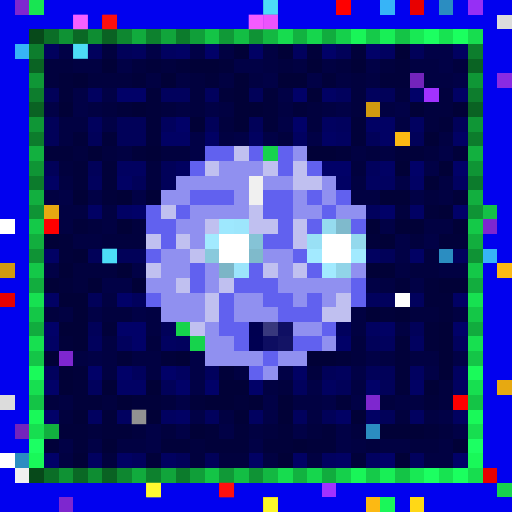
t = 0.00 s
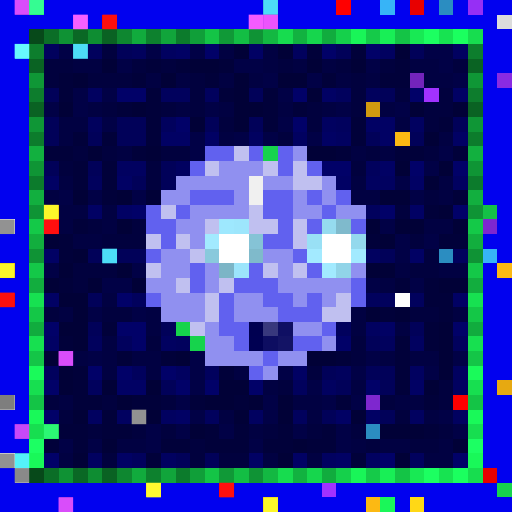
t = 0.09 s
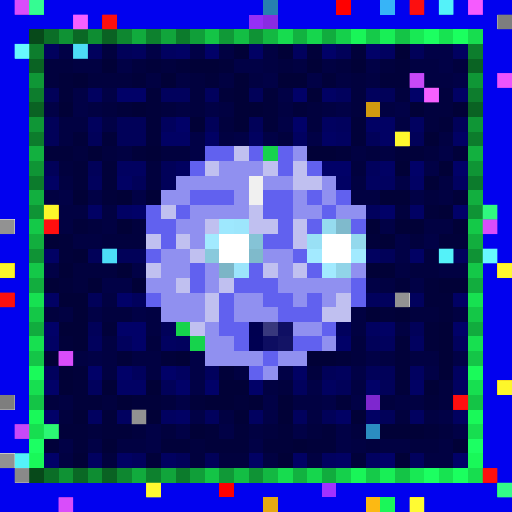
t = 0.27 s
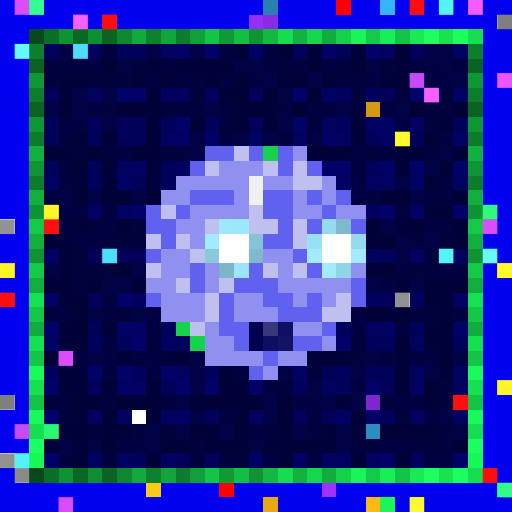
t = 0.36 s
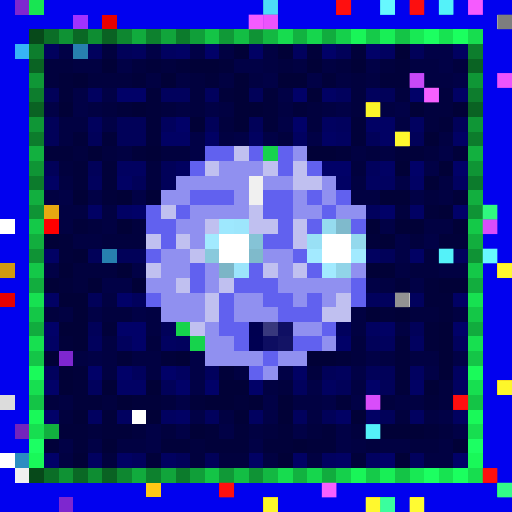
t = 0.58 s
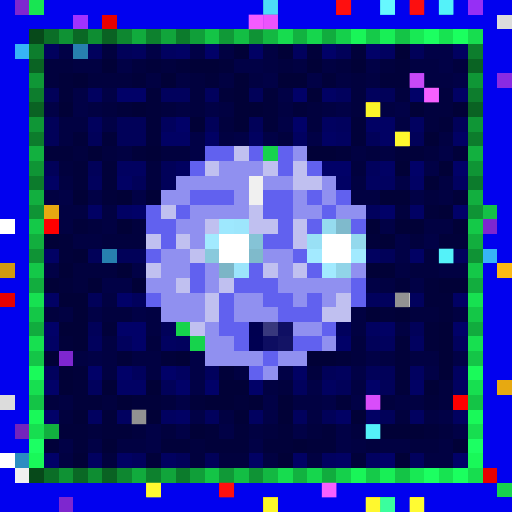
t = 0.69 s

The animated SVG that drew these frames (rendered in a browser with its animation timeline set to each time). Animation: 1 CSS @keyframes rule; one cycle of 0.80 s, repeats indefinitely.

<svg viewBox="0 0 35 35" shape-rendering="crispEdges" xmlns="http://www.w3.org/2000/svg"><style>@keyframes hl{0%,100%{opacity:0}45%{opacity:.9}}.a00{animation:hl 0.8s steps(1,end) 0.00s infinite}.a01{animation:hl 0.8s steps(1,end) -0.10s infinite}.a02{animation:hl 0.8s steps(1,end) -0.20s infinite}.a03{animation:hl 0.8s steps(1,end) -0.30s infinite}.a04{animation:hl 0.8s steps(1,end) -0.40s infinite}.a05{animation:hl 0.8s steps(1,end) -0.50s infinite}.a06{animation:hl 0.8s steps(1,end) -0.60s infinite}.a07{animation:hl 0.8s steps(1,end) -0.70s infinite}</style><rect width="35" height="35" fill="#0101ef"/><path fill="#7e27cf" d="M1 0h1v1H1zM33 15h1v1H33zM4 24h1v1H4zM25 27h1v1H25zM4 34h1v1H4z"/><path fill="#18e552" d="M2 0h1v1H2z"/><path fill="#2780af" d="M18 0h1v1H18zM5 3h1v1H5zM7 17h1v1H7z"/><path fill="#ff0000" d="M23 0h1v1H23zM31 27h1v1H31z"/><path fill="#37b4f7" d="M26 0h1v1H26zM1 3h1v1H1zM33 17h1v1H33z"/><path fill="#e80000" d="M28 0h1v1H28zM7 1h1v1H7zM0 20h1v1H0zM33 32h1v1H33z"/><path fill="#2b8dc1" d="M30 0h1v1H30zM30 17h1v1H30zM25 29h1v1H25zM1 31h1v1H1z"/><path fill="#962ff5" d="M32 0h1v1H32zM17 1h1v1H17z"/><path fill="#a132ff" d="M5 1h1v1H5zM29 6h1v1H29zM22 33h1v1H22z"/><path fill="#8a2be2" d="M18 1h1v1H18zM34 5h1v1H34z"/><path fill="#dcdcdc" d="M34 1h1v1H34zM0 27h1v1H0z"/><path fill="#07491a" d="M2 2h1v1H2zM2 32h1v1H2z"/><path fill="#0b6e27" d="M3 2h1v1H3zM3 32h1v1H3z"/><path fill="#0f9234" d="M4 2h1v1H4zM4 32h1v1H4z"/><path fill="#0a6825" d="M5 2h1v1H5zM5 32h1v1H5z"/><path fill="#0e8d32" d="M6 2h1v1H6zM6 32h1v1H6z"/><path fill="#0a6223" d="M7 2h1v1H7zM2 7h1v1H2zM32 7h1v1H32zM7 32h1v1H7z"/><path fill="#0e8730" d="M8 2h1v1H8zM8 32h1v1H8z"/><path fill="#11ab3d" d="M9 2h1v1H9zM9 32h1v1H9z"/><path fill="#0d812e" d="M10 2h1v1H10zM10 32h1v1H10z"/><path fill="#11a53b" d="M11 2h1v1H11zM11 32h1v1H11z"/><path fill="#0c7b2c" d="M12 2h1v1H12zM2 12h1v1H2zM32 12h1v1H32zM12 32h1v1H12z"/><path fill="#109f39" d="M13 2h1v1H13zM13 32h1v1H13z"/><path fill="#14c446" d="M14 2h1v1H14zM27 2h1v1H27zM2 27h1v1H2zM32 27h1v1H32zM14 32h1v1H14zM27 32h1v1H27z"/><path fill="#109937" d="M15 2h1v1H15zM15 32h1v1H15z"/><path fill="#13be44" d="M16 2h1v1H16zM16 32h1v1H16z"/><path fill="#0f9335" d="M17 2h1v1H17zM2 17h1v1H2zM32 17h1v1H32zM17 32h1v1H17z"/><path fill="#13b842" d="M18 2h1v1H18zM18 32h1v1H18z"/><path fill="#17dc4f" d="M19 2h1v1H19zM19 32h1v1H19z"/><path fill="#12b240" d="M20 2h1v1H20zM20 32h1v1H20z"/><path fill="#16d64d" d="M21 2h1v1H21zM21 32h1v1H21z"/><path fill="#11ac3e" d="M22 2h1v1H22zM2 22h1v1H2zM32 22h1v1H32zM22 32h1v1H22z"/><path fill="#15d04b" d="M23 2h1v1H23zM23 32h1v1H23z"/><path fill="#19f558" d="M24 2h1v1H24zM24 32h1v1H24z"/><path fill="#15ca49" d="M25 2h1v1H25zM25 32h1v1H25z"/><path fill="#18ef56" d="M26 2h1v1H26zM26 32h1v1H26z"/><path fill="#18e954" d="M28 2h1v1H28zM28 32h1v1H28z"/><path fill="#1cff61" d="M29 2h1v1H29zM29 32h1v1H29z"/><path fill="#17e351" d="M30 2h1v1H30zM30 32h1v1H30z"/><path fill="#1bff5f" d="M31 2h1v1H31zM31 32h1v1H31z"/><path fill="#17dd4f" d="M32 2h1v1H32zM32 32h1v1H32z"/><path fill="#0d7e2d" d="M2 3h1v1H2zM32 3h1v1H32z"/><path fill="#01015d" d="M3 3h1v1H3zM6 3h1v1H6zM9 3h1v1H9zM20 3h1v1H20zM11 6h2v1H11zM14 6h1v1H14zM23 6h1v1H23zM25 6h1v1H25zM6 8h1v1H6zM11 8h1v1H11zM23 8h1v1H23zM25 11h1v1H25zM6 12h1v1H6zM25 14h1v1H25zM31 17h1v1H31zM9 20h1v1H9zM25 20h2v1H25zM28 20h1v1H28zM23 22h1v1H23zM6 23h1v1H6zM8 23h1v1H8zM12 23h1v1H12zM26 23h1v1H26zM31 23h1v1H31zM3 25h1v1H3zM9 25h1v1H9zM14 25h1v1H14zM23 25h1v1H23zM6 26h1v1H6zM20 26h1v1H20zM14 28h1v1H14zM20 28h1v1H20zM9 31h1v1H9zM28 31h1v1H28z"/><path fill="#010146" d="M4 3h1v1H4zM10 3h1v1H10zM13 3h1v1H13zM29 3h2v1H29zM8 4h1v1H8zM16 4h2v1H16zM25 4h1v1H25zM30 4h1v1H30zM18 5h1v1H18zM21 5h1v1H21zM31 5h1v1H31zM5 6h1v1H5zM7 6h1v1H7zM19 6h1v1H19zM3 7h1v1H3zM5 7h1v1H5zM14 7h1v1H14zM23 7h1v1H23zM27 7h1v1H27zM7 8h1v1H7zM19 8h1v1H19zM13 9h1v1H13zM16 9h1v1H16zM18 9h1v1H18zM21 9h1v1H21zM13 10h1v1H13zM30 10h1v1H30zM29 11h1v1H29zM27 12h1v1H27zM4 13h1v1H4zM6 13h1v1H6zM9 13h1v1H9zM28 13h1v1H28zM26 15h1v1H26zM27 16h1v1H27zM29 16h1v1H29zM27 17h1v1H27zM3 18h1v1H3zM9 18h1v1H9zM7 19h2v1H7zM25 19h1v1H25zM28 19h1v1H28zM6 21h1v1H6zM9 21h1v1H9zM6 24h1v1H6zM13 24h1v1H13zM25 24h1v1H25zM31 24h1v1H31zM13 25h1v1H13zM19 25h1v1H19zM24 25h1v1H24zM29 25h1v1H29zM13 26h1v1H13zM21 26h1v1H21zM12 27h1v1H12zM18 27h1v1H18zM22 27h1v1H22zM24 27h1v1H24zM13 28h1v1H13zM18 28h1v1H18zM30 28h1v1H30zM10 29h1v1H10zM12 29h1v1H12zM15 29h1v1H15zM20 29h1v1H20zM23 29h1v1H23zM31 29h1v1H31zM4 30h1v1H4zM6 30h1v1H6zM10 30h1v1H10zM17 30h1v1H17zM23 30h1v1H23z"/><path fill="#01013e" d="M7 3h1v1H7zM3 4h2v1H3zM9 4h1v1H9zM11 4h1v1H11zM19 4h1v1H19zM23 4h1v1H23zM26 4h1v1H26zM31 4h1v1H31zM3 5h1v1H3zM6 5h3v1H6zM13 5h1v1H13zM24 5h1v1H24zM13 6h1v1H13zM24 6h1v1H24zM27 6h1v1H27zM30 6h1v1H30zM7 7h1v1H7zM11 7h1v1H11zM13 7h1v1H13zM21 7h1v1H21zM24 7h1v1H24zM29 7h2v1H29zM15 8h1v1H15zM21 8h1v1H21zM29 8h1v1H29zM19 9h1v1H19zM5 10h1v1H5zM7 10h1v1H7zM11 10h2v1H11zM25 10h1v1H25zM29 10h1v1H29zM4 11h1v1H4zM10 11h1v1H10zM24 11h1v1H24zM10 12h1v1H10zM29 13h1v1H29zM27 14h1v1H27zM6 15h1v1H6zM9 15h1v1H9zM7 16h3v1H7zM28 16h1v1H28zM29 17h1v1H29zM5 18h3v1H5zM28 18h2v1H28zM5 19h1v1H5zM3 21h1v1H3zM7 21h2v1H7zM28 21h2v1H28zM10 23h1v1H10zM24 23h1v1H24zM24 24h1v1H24zM21 25h1v1H21zM19 26h1v1H19zM30 26h1v1H30zM3 27h1v1H3zM7 27h1v1H7zM11 27h1v1H11zM26 27h1v1H26zM30 27h1v1H30zM4 28h1v1H4zM27 28h1v1H27zM6 29h1v1H6zM9 29h1v1H9zM11 29h1v1H11zM18 29h1v1H18zM21 29h1v1H21zM24 29h1v1H24zM30 29h1v1H30zM13 30h1v1H13zM25 30h1v1H25zM28 30h2v1H28zM7 31h1v1H7zM13 31h1v1H13zM15 31h2v1H15z"/><path fill="#010159" d="M8 3h1v1H8zM23 3h1v1H23zM28 3h1v1H28zM3 6h1v1H3zM17 6h1v1H17zM26 6h1v1H26zM3 8h1v1H3zM8 8h2v1H8zM14 8h1v1H14zM17 8h1v1H17zM31 8h1v1H31zM3 9h1v1H3zM6 9h1v1H6zM8 9h2v1H8zM25 9h1v1H25zM28 9h1v1H28zM3 11h1v1H3zM6 11h1v1H6zM11 11h1v1H11zM9 12h1v1H9zM11 12h1v1H11zM6 17h1v1H6zM8 17h2v1H8zM26 17h1v1H26zM6 20h1v1H6zM6 22h1v1H6zM11 22h1v1H11zM28 22h1v1H28zM25 23h1v1H25zM22 25h1v1H22zM25 25h2v1H25zM11 26h1v1H11zM23 26h1v1H23zM26 26h1v1H26zM22 28h1v1H22zM26 28h1v1H26zM12 31h1v1H12zM14 31h1v1H14z"/><path fill="#010160" d="M11 3h1v1H11zM26 3h1v1H26zM31 3h1v1H31zM6 6h1v1H6zM22 8h1v1H22zM28 8h1v1H28zM17 9h1v1H17zM20 9h1v1H20zM23 9h1v1H23zM8 11h2v1H8zM12 11h1v1H12zM25 12h2v1H25zM31 12h1v1H31zM25 17h1v1H25zM25 22h1v1H25zM11 23h1v1H11zM28 23h1v1H28zM12 25h1v1H12zM28 25h1v1H28zM31 25h1v1H31zM22 26h1v1H22zM31 26h1v1H31zM6 28h1v1H6zM8 28h1v1H8zM11 28h1v1H11zM17 28h1v1H17zM28 28h1v1H28zM31 28h1v1H31zM6 31h1v1H6zM11 31h1v1H11zM22 31h1v1H22zM25 31h1v1H25z"/><path fill="#010164" d="M12 3h1v1H12zM17 3h1v1H17zM22 6h1v1H22zM31 6h1v1H31zM25 8h2v1H25zM11 9h2v1H11zM14 9h1v1H14zM22 9h1v1H22zM26 9h1v1H26zM31 9h1v1H31zM26 11h1v1H26zM3 12h1v1H3zM8 12h1v1H8zM23 12h1v1H23zM28 12h1v1H28zM6 14h1v1H6zM8 14h1v1H8zM28 14h1v1H28zM3 17h1v1H3zM28 17h1v1H28zM3 20h1v1H3zM31 20h1v1H31zM26 22h1v1H26zM3 23h1v1H3zM20 25h1v1H20zM8 26h2v1H8zM28 26h1v1H28zM12 28h1v1H12zM23 28h1v1H23zM25 28h1v1H25zM8 31h1v1H8zM17 31h1v1H17zM20 31h1v1H20zM23 31h1v1H23z"/><path fill="#010168" d="M14 3h1v1H14zM22 3h1v1H22zM25 3h1v1H25zM8 6h2v1H8zM20 6h1v1H20zM28 6h1v1H28zM12 8h1v1H12zM20 8h1v1H20zM22 11h2v1H22zM28 11h1v1H28zM31 11h1v1H31zM9 14h1v1H9zM26 14h1v1H26zM31 14h1v1H31zM8 20h1v1H8zM3 22h1v1H3zM8 22h2v1H8zM31 22h1v1H31zM9 23h1v1H9zM23 23h1v1H23zM6 25h1v1H6zM8 25h1v1H8zM11 25h1v1H11zM3 26h1v1H3zM12 26h1v1H12zM14 26h1v1H14zM17 26h1v1H17zM25 26h1v1H25zM3 28h1v1H3zM3 31h1v1H3zM26 31h1v1H26zM31 31h1v1H31z"/><path fill="#010142" d="M15 3h1v1H15zM18 3h1v1H18zM5 4h2v1H5zM18 4h1v1H18zM20 4h1v1H20zM22 4h1v1H22zM28 4h2v1H28zM10 5h1v1H10zM12 5h1v1H12zM15 5h1v1H15zM17 5h1v1H17zM23 5h1v1H23zM25 5h1v1H25zM29 5h2v1H29zM6 7h1v1H6zM12 7h1v1H12zM15 7h1v1H15zM19 7h1v1H19zM22 7h1v1H22zM26 7h1v1H26zM4 8h2v1H4zM27 8h1v1H27zM4 9h1v1H4zM15 9h1v1H15zM30 9h1v1H30zM8 10h1v1H8zM24 10h1v1H24zM26 10h1v1H26zM4 12h1v1H4zM24 12h1v1H24zM30 12h1v1H30zM3 13h1v1H3zM24 13h2v1H24zM30 13h1v1H30zM4 14h2v1H4zM7 14h1v1H7zM4 15h1v1H4zM7 15h1v1H7zM29 15h2v1H29zM5 16h2v1H5zM27 18h1v1H27zM30 18h2v1H30zM26 19h1v1H26zM7 20h1v1H7zM4 21h1v1H4zM10 21h1v1H10zM24 21h1v1H24zM31 21h1v1H31zM10 22h1v1H10zM24 22h1v1H24zM27 22h1v1H27zM7 23h1v1H7zM5 24h1v1H5zM7 24h1v1H7zM9 24h2v1H9zM26 24h1v1H26zM28 24h2v1H28zM7 25h1v1H7zM10 25h1v1H10zM16 25h1v1H16zM18 26h1v1H18zM24 26h1v1H24zM4 27h1v1H4zM20 27h2v1H20zM27 27h2v1H27zM15 28h1v1H15zM21 28h1v1H21zM29 28h1v1H29zM17 29h1v1H17zM8 30h2v1H8zM24 30h1v1H24zM26 30h2v1H26zM30 30h1v1H30zM4 31h1v1H4zM18 31h1v1H18zM21 31h1v1H21zM29 31h2v1H29z"/><path fill="#010137" d="M16 3h1v1H16zM19 3h1v1H19zM27 3h1v1H27zM7 4h1v1H7zM13 4h2v1H13zM21 4h1v1H21zM24 4h1v1H24zM5 5h1v1H5zM11 5h1v1H11zM16 5h1v1H16zM19 5h2v1H19zM16 6h1v1H16zM21 6h1v1H21zM4 7h1v1H4zM9 7h1v1H9zM16 7h2v1H16zM28 7h1v1H28zM31 7h1v1H31zM13 8h1v1H13zM16 8h1v1H16zM29 9h1v1H29zM6 10h1v1H6zM10 10h1v1H10zM21 10h2v1H21zM27 11h1v1H27zM30 11h1v1H30zM29 12h1v1H29zM5 13h1v1H5zM8 13h1v1H8zM10 13h1v1H10zM26 13h2v1H26zM30 14h1v1H30zM8 15h1v1H8zM25 15h1v1H25zM27 15h2v1H27zM31 15h1v1H31zM3 16h1v1H3zM26 16h1v1H26zM5 17h1v1H5zM4 18h1v1H4zM8 18h1v1H8zM25 18h2v1H25zM3 19h1v1H3zM6 19h1v1H6zM9 19h1v1H9zM30 19h2v1H30zM4 20h2v1H4zM5 21h1v1H5zM25 21h1v1H25zM27 21h1v1H27zM4 22h2v1H4zM30 22h1v1H30zM5 23h1v1H5zM30 23h1v1H30zM3 24h1v1H3zM12 24h1v1H12zM21 24h2v1H21zM30 24h1v1H30zM4 25h1v1H4zM30 25h1v1H30zM4 26h1v1H4zM7 26h1v1H7zM10 26h1v1H10zM15 26h2v1H15zM29 26h1v1H29zM8 27h1v1H8zM14 27h2v1H14zM17 27h1v1H17zM19 27h1v1H19zM5 28h1v1H5zM10 28h1v1H10zM16 28h1v1H16zM19 28h1v1H19zM24 28h1v1H24zM13 29h1v1H13zM26 29h3v1H26zM7 30h1v1H7zM20 30h1v1H20zM31 30h1v1H31zM5 31h1v1H5zM19 31h1v1H19zM27 31h1v1H27z"/><path fill="#01013a" d="M21 3h1v1H21zM24 3h1v1H24zM10 4h1v1H10zM12 4h1v1H12zM15 4h1v1H15zM27 4h1v1H27zM4 5h1v1H4zM9 5h1v1H9zM14 5h1v1H14zM22 5h1v1H22zM26 5h2v1H26zM4 6h1v1H4zM10 6h1v1H10zM15 6h1v1H15zM18 6h1v1H18zM8 7h1v1H8zM10 7h1v1H10zM18 7h1v1H18zM20 7h1v1H20zM10 8h1v1H10zM18 8h1v1H18zM24 8h1v1H24zM30 8h1v1H30zM5 9h1v1H5zM7 9h1v1H7zM10 9h1v1H10zM24 9h1v1H24zM3 10h2v1H3zM9 10h1v1H9zM23 10h1v1H23zM27 10h2v1H27zM31 10h1v1H31zM5 11h1v1H5zM7 11h1v1H7zM5 12h1v1H5zM7 12h1v1H7zM7 13h1v1H7zM31 13h1v1H31zM29 14h1v1H29zM5 15h1v1H5zM4 16h1v1H4zM25 16h1v1H25zM30 16h2v1H30zM4 17h1v1H4zM4 19h1v1H4zM27 19h1v1H27zM29 19h1v1H29zM29 20h2v1H29zM26 21h1v1H26zM30 21h1v1H30zM7 22h1v1H7zM29 22h1v1H29zM4 23h1v1H4zM27 23h1v1H27zM29 23h1v1H29zM8 24h1v1H8zM11 24h1v1H11zM23 24h1v1H23zM27 24h1v1H27zM5 25h1v1H5zM15 25h1v1H15zM27 25h1v1H27zM5 26h1v1H5zM27 26h1v1H27zM5 27h2v1H5zM9 27h2v1H9zM13 27h1v1H13zM16 27h1v1H16zM23 27h1v1H23zM29 27h1v1H29zM7 28h1v1H7zM4 29h2v1H4zM7 29h2v1H7zM14 29h1v1H14zM16 29h1v1H16zM19 29h1v1H19zM22 29h1v1H22zM29 29h1v1H29zM3 30h1v1H3zM5 30h1v1H5zM11 30h2v1H11zM14 30h3v1H14zM18 30h2v1H18zM21 30h2v1H21zM10 31h1v1H10zM24 31h1v1H24z"/><path fill="#0a6323" d="M2 4h1v1H2zM32 4h1v1H32z"/><path fill="#0f9736" d="M2 5h1v1H2zM32 5h1v1H32z"/><path fill="#7324bc" d="M28 5h1v1H28zM1 29h1v1H1z"/><path fill="#0d7d2d" d="M2 6h1v1H2zM32 6h1v1H32z"/><path fill="#d19a10" d="M25 7h1v1H25zM0 18h1v1H0z"/><path fill="#0f9636" d="M2 8h1v1H2zM32 8h1v1H32z"/><path fill="#0c7c2c" d="M2 9h1v1H2zM32 9h1v1H32z"/><path fill="#fcb913" d="M27 9h1v1H27zM34 18h1v1H34zM25 34h1v1H25z"/><path fill="#12b03f" d="M2 10h1v1H2zM32 10h1v1H32z"/><path fill="#6161ef" d="M14 10h2v1H14zM17 10h1v1H17zM19 10h1v1H19zM13 11h1v1H13zM19 11h1v1H19zM21 11h1v1H21zM13 13h3v1H13zM18 13h2v1H18zM21 13h1v1H21zM23 13h1v1H23zM10 14h1v1H10zM12 14h1v1H12zM18 14h2v1H18zM22 14h1v1H22zM10 15h2v1H10zM19 15h1v1H19zM21 15h1v1H21zM24 15h1v1H24zM11 16h1v1H11zM18 16h2v1H18zM10 17h1v1H10zM20 17h1v1H20zM13 18h1v1H13zM17 18h1v1H17zM21 18h1v1H21zM13 19h1v1H13zM16 19h3v1H16zM24 19h1v1H24zM10 20h1v1H10zM15 20h1v1H15zM18 20h2v1H18zM21 20h1v1H21zM24 20h1v1H24zM15 21h1v1H15zM19 21h3v1H19zM15 22h2v1H15zM22 22h1v1H22zM16 23h1v1H16zM20 23h2v1H20zM18 24h1v1H18zM17 25h1v1H17z"/><path fill="#c0c0f0" d="M16 10h1v1H16zM14 11h1v1H14zM18 11h1v1H18zM20 11h1v1H20zM20 12h2v1H20zM11 14h1v1H11zM17 14h1v1H17zM14 15h1v1H14zM17 15h2v1H17zM20 15h1v1H20zM10 16h1v1H10zM12 16h1v1H12zM20 16h1v1H20zM13 17h1v1H13zM10 18h1v1H10zM18 18h1v1H18zM20 18h1v1H20zM12 19h1v1H12zM15 19h1v1H15zM14 20h1v1H14zM23 20h1v1H23zM14 21h1v1H14zM22 21h2v1H22zM13 22h1v1H13z"/><path fill="#16d34c" d="M18 10h1v1H18zM12 22h1v1H12zM13 23h1v1H13zM34 33h1v1H34z"/><path fill="#9090f0" d="M20 10h1v1H20zM15 11h3v1H15zM12 12h5v1H12zM18 12h2v1H18zM22 12h1v1H22zM11 13h2v1H11zM16 13h1v1H16zM20 13h1v1H20zM22 13h1v1H22zM13 14h4v1H13zM20 14h2v1H20zM23 14h2v1H23zM12 15h2v1H12zM13 16h1v1H13zM11 17h2v1H11zM18 17h2v1H18zM11 18h2v1H11zM14 18h1v1H14zM19 18h1v1H19zM24 18h1v1H24zM10 19h2v1H10zM14 19h1v1H14zM19 19h5v1H19zM11 20h3v1H11zM16 20h2v1H16zM20 20h1v1H20zM22 20h1v1H22zM11 21h3v1H11zM16 21h3v1H16zM14 22h1v1H14zM20 22h2v1H20zM14 23h2v1H14zM22 23h1v1H22zM14 24h4v1H14zM19 24h2v1H19zM18 25h1v1H18z"/><path fill="#0f9535" d="M2 11h1v1H2zM32 11h1v1H32z"/><path fill="#f0f0f0" d="M17 12h1v1H17zM17 13h1v1H17zM1 32h1v1H1z"/><path fill="#12af3f" d="M2 13h1v1H2zM32 13h1v1H32zM3 29h1v1H3z"/><path fill="#0f9435" d="M2 14h1v1H2zM32 14h1v1H32z"/><path fill="#e7a911" d="M3 14h1v1H3zM34 26h1v1H34zM18 34h1v1H18z"/><path fill="#14c146" d="M33 14h1v1H33z"/><path fill="#ffffff" d="M0 15h1v1H0zM15 16h2v1H15zM22 16h2v1H22zM15 17h2v1H15zM22 17h2v1H22zM27 20h1v1H27zM9 28h1v1H9zM0 31h1v1H0z"/><path fill="#14c948" d="M2 15h1v1H2zM32 15h1v1H32z"/><path fill="#fe0000" d="M3 15h1v1H3zM15 33h1v1H15z"/><path fill="#9ee8fe" d="M15 15h1v1H15z"/><path fill="#9de6fc" d="M16 15h1v1H16z"/><path fill="#95dbef" d="M22 15h1v1H22z"/><path fill="#7fbacc" d="M23 15h1v1H23z"/><path fill="#12ae3e" d="M2 16h1v1H2zM32 16h1v1H32z"/><path fill="#a2eaff" d="M14 16h1v1H14zM24 17h1v1H24zM22 18h1v1H22z"/><path fill="#85c3d6" d="M17 16h1v1H17z"/><path fill="#99e0f5" d="M21 16h1v1H21z"/><path fill="#94d9ed" d="M24 16h1v1H24z"/><path fill="#89c9dc" d="M14 17h1v1H14z"/><path fill="#7fbacb" d="M17 17h1v1H17z"/><path fill="#a3eaff" d="M21 17h1v1H21z"/><path fill="#14c848" d="M2 18h1v1H2zM32 18h1v1H32z"/><path fill="#7cb5c6" d="M15 18h1v1H15z"/><path fill="#9ce5fb" d="M16 18h1v1H16z"/><path fill="#91d4e8" d="M23 18h1v1H23z"/><path fill="#12ad3e" d="M2 19h1v1H2zM32 19h1v1H32z"/><path fill="#17e151" d="M2 20h1v1H2zM32 20h1v1H32z"/><path fill="#14c747" d="M2 21h1v1H2zM32 21h1v1H32z"/><path fill="#000051" d="M17 22h1v1H17z"/><path fill="#38387d" d="M18 22h1v1H18z"/><path fill="#0f0f63" d="M19 22h1v1H19z"/><path fill="#17e050" d="M2 23h1v1H2zM32 23h1v1H32z"/><path fill="#000052" d="M17 23h1v1H17z"/><path fill="#0d0d61" d="M18 23h1v1H18z"/><path fill="#131365" d="M19 23h1v1H19z"/><path fill="#14c547" d="M2 24h1v1H2zM32 24h1v1H32z"/><path fill="#1afa5a" d="M2 25h1v1H2zM32 25h1v1H32z"/><path fill="#17df50" d="M2 26h1v1H2zM32 26h1v1H32z"/><path fill="#19f959" d="M2 28h1v1H2zM32 28h1v1H32z"/><path fill="#17de50" d="M2 29h1v1H2zM32 29h1v1H32z"/><path fill="#1cff63" d="M2 30h1v1H2zM32 30h1v1H32z"/><path fill="#19f859" d="M2 31h1v1H2zM32 31h1v1H32z"/><path fill="#ffc915" d="M10 33h1v1H10z"/><path fill="#1af759" d="M26 34h1v1H26z"/><path fill="#ffd816" d="M28 34h1v1H28z"/><g fill="#e452ff"><rect x="1" y="0" width="1" height="1" class="a03"/><rect x="33" y="15" width="1" height="1" class="a02"/><rect x="4" y="24" width="1" height="1" class="a03"/><rect x="25" y="27" width="1" height="1" class="a00"/><rect x="4" y="34" width="1" height="1" class="a03"/></g><rect x="2" y="0" width="1" height="1" fill="#39ff9a" class="a03"/><g fill="#52e7ff"><rect x="18" y="0" width="1" height="1" class="a07"/><rect x="5" y="3" width="1" height="1" class="a04"/><rect x="7" y="17" width="1" height="1" class="a04"/></g><g fill="#ff1111"><rect x="23" y="0" width="1" height="1" class="a00"/><rect x="28" y="0" width="1" height="1" class="a01"/><rect x="7" y="1" width="1" height="1" class="a04"/><rect x="3" y="15" width="1" height="1" class="a03"/><rect x="0" y="20" width="1" height="1" class="a03"/><rect x="31" y="27" width="1" height="1" class="a02"/><rect x="33" y="32" width="1" height="1" class="a02"/><rect x="15" y="33" width="1" height="1" class="a06"/></g><g fill="#6dffff"><rect x="26" y="0" width="1" height="1" class="a00"/><rect x="1" y="3" width="1" height="1" class="a03"/><rect x="33" y="17" width="1" height="1" class="a02"/></g><g fill="#59fdff"><rect x="30" y="0" width="1" height="1" class="a01"/><rect x="30" y="17" width="1" height="1" class="a01"/><rect x="25" y="29" width="1" height="1" class="a00"/><rect x="1" y="31" width="1" height="1" class="a03"/></g><g fill="#ff60ff"><rect x="32" y="0" width="1" height="1" class="a02"/><rect x="17" y="1" width="1" height="1" class="a06"/></g><g fill="#ff65ff"><rect x="5" y="1" width="1" height="1" class="a04"/><rect x="29" y="6" width="1" height="1" class="a01"/><rect x="22" y="33" width="1" height="1" class="a00"/></g><g fill="#f859ff"><rect x="18" y="1" width="1" height="1" class="a07"/><rect x="34" y="5" width="1" height="1" class="a02"/></g><g fill="#757575"><rect x="34" y="1" width="1" height="1" class="a02"/><rect x="0" y="27" width="1" height="1" class="a03"/></g><g fill="#d24dff"><rect x="28" y="5" width="1" height="1" class="a01"/><rect x="1" y="29" width="1" height="1" class="a03"/></g><g fill="#ffff2c"><rect x="25" y="7" width="1" height="1" class="a00"/><rect x="0" y="18" width="1" height="1" class="a03"/></g><g fill="#ffff31"><rect x="27" y="9" width="1" height="1" class="a01"/><rect x="34" y="18" width="1" height="1" class="a02"/><rect x="25" y="34" width="1" height="1" class="a00"/></g><g fill="#ffff2d"><rect x="3" y="14" width="1" height="1" class="a03"/><rect x="34" y="26" width="1" height="1" class="a02"/><rect x="18" y="34" width="1" height="1" class="a07"/></g><rect x="33" y="14" width="1" height="1" fill="#33ff86" class="a02"/><g fill="#878787"><rect x="0" y="15" width="1" height="1" class="a03"/><rect x="27" y="20" width="1" height="1" class="a01"/><rect x="9" y="28" width="1" height="1" class="a05"/><rect x="0" y="31" width="1" height="1" class="a03"/></g><rect x="3" y="29" width="1" height="1" fill="#2fff7b" class="a03"/><rect x="1" y="32" width="1" height="1" fill="#7f7f7f" class="a03"/><rect x="10" y="33" width="1" height="1" fill="#ffff34" class="a05"/><rect x="34" y="33" width="1" height="1" fill="#36ff90" class="a02"/><rect x="26" y="34" width="1" height="1" fill="#3dffa6" class="a00"/><rect x="28" y="34" width="1" height="1" fill="#ffff36" class="a01"/></svg>
